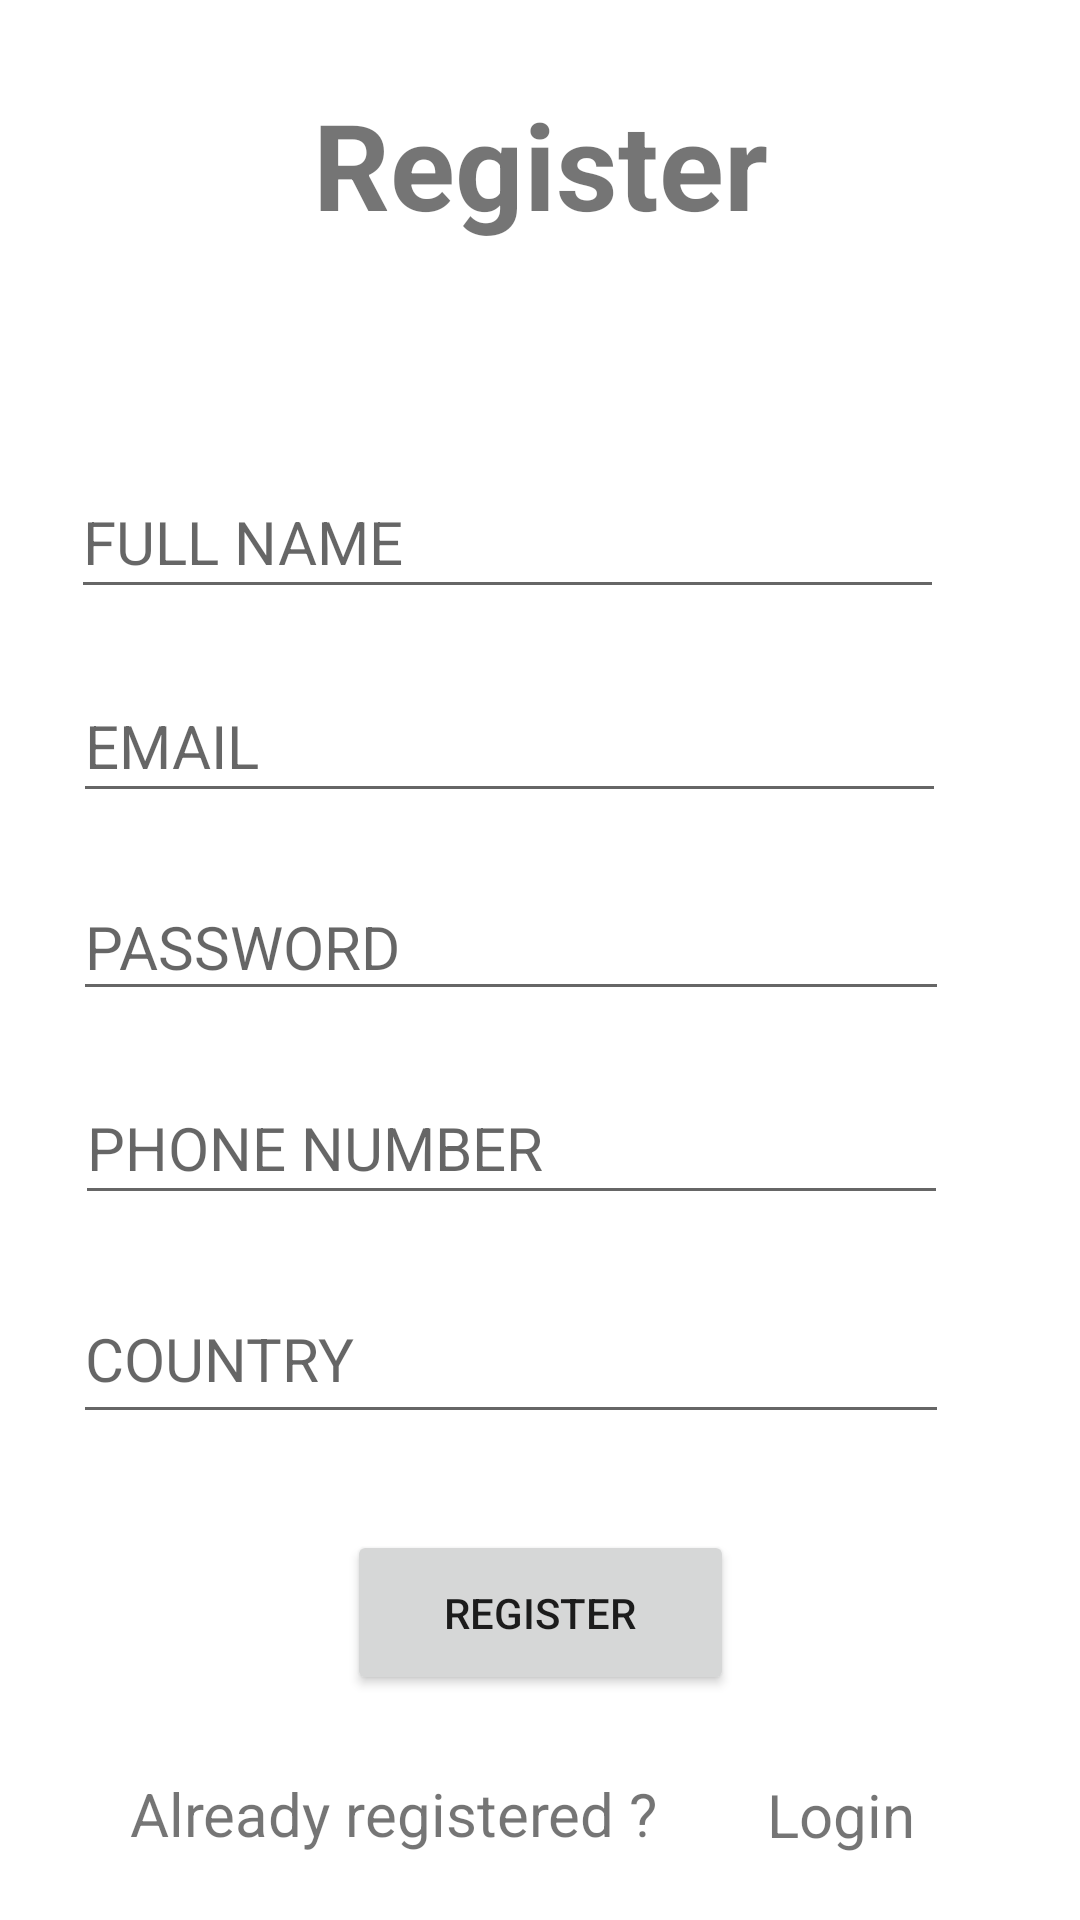

Layout XML and referenced resources for this Android screen:
<!-- AndroidManifest.xml: application theme Theme.Tourplan -->
<!-- res/layout/activity_register_user.xml -->
<?xml version="1.0" encoding="utf-8"?>
<androidx.constraintlayout.widget.ConstraintLayout xmlns:android="http://schemas.android.com/apk/res/android"
    xmlns:app="http://schemas.android.com/apk/res-auto"
    xmlns:tools="http://schemas.android.com/tools"
    android:layout_width="match_parent"
    android:layout_height="match_parent"
    tools:context=".registerUser">

    <TextView
        android:id="@+id/textViewregister"
        android:layout_width="267dp"
        android:layout_height="51dp"
        android:layout_marginTop="28dp"
        android:gravity="center"
        android:text="Register"
        android:textSize="40sp"
        android:textStyle="bold"
        app:layout_constraintEnd_toEndOf="parent"
        app:layout_constraintStart_toStartOf="parent"
        app:layout_constraintTop_toTopOf="parent" />

    <EditText
        android:id="@+id/email"
        android:layout_width="291dp"
        android:layout_height="48dp"
        android:layout_marginTop="20dp"
        android:ems="10"
        android:hint="EMAIL"
        android:inputType="textPersonName"
        android:textSize="20sp"
        app:layout_constraintEnd_toEndOf="parent"
        app:layout_constraintHorizontal_bias="0.352"
        app:layout_constraintStart_toStartOf="parent"
        app:layout_constraintTop_toBottomOf="@+id/fullname" />

    <EditText
        android:id="@+id/fullname"
        android:layout_width="291dp"
        android:layout_height="48dp"
        android:layout_marginTop="76dp"
        android:ems="10"
        android:hint="FULL NAME"
        android:inputType="textPersonName"
        android:textSize="20sp"
        app:layout_constraintEnd_toEndOf="parent"
        app:layout_constraintHorizontal_bias="0.343"
        app:layout_constraintStart_toStartOf="parent"
        app:layout_constraintTop_toBottomOf="@+id/textViewregister" />

    <EditText
        android:id="@+id/PhoneNumber"
        android:layout_width="291dp"
        android:layout_height="48dp"
        android:layout_marginTop="20dp"
        android:ems="10"
        android:hint="PHONE NUMBER
"
        android:inputType="textPersonName"
        android:textSize="20sp"
        app:layout_constraintEnd_toEndOf="parent"
        app:layout_constraintHorizontal_bias="0.362"
        app:layout_constraintStart_toStartOf="parent"
        app:layout_constraintTop_toBottomOf="@+id/password_register" />

    <Button
        android:id="@+id/register_btn"
        android:layout_width="129dp"
        android:layout_height="55dp"
        android:layout_marginTop="32dp"
        android:text="REGISTER"
        app:layout_constraintEnd_toEndOf="parent"
        app:layout_constraintStart_toStartOf="parent"
        app:layout_constraintTop_toBottomOf="@+id/country" />

    <TextView
        android:id="@+id/textView2"
        android:layout_width="205dp"
        android:layout_height="39dp"
        android:layout_marginTop="20dp"
        android:gravity="center"
        android:text="Already registered ?"
        android:textSize="20sp"
        app:layout_constraintEnd_toEndOf="parent"
        app:layout_constraintHorizontal_bias="0.186"
        app:layout_constraintStart_toStartOf="parent"
        app:layout_constraintTop_toBottomOf="@+id/register_btn" />

    <TextView
        android:id="@+id/Login"
        android:layout_width="77dp"
        android:layout_height="40dp"
        android:layout_marginTop="20dp"
        android:gravity="center"
        android:text="Login"
        android:textSize="20sp"
        app:layout_constraintEnd_toEndOf="parent"
        app:layout_constraintHorizontal_bias="0.171"
        app:layout_constraintStart_toEndOf="@+id/textView2"
        app:layout_constraintTop_toBottomOf="@+id/register_btn" />

    <EditText
        android:id="@+id/country"
        android:layout_width="292dp"
        android:layout_height="53dp"
        android:layout_marginTop="20dp"
        android:ems="10"
        android:hint="COUNTRY"
        android:inputType="textPersonName"
        android:textSize="20sp"
        app:layout_constraintEnd_toEndOf="parent"
        app:layout_constraintHorizontal_bias="0.356"
        app:layout_constraintStart_toStartOf="parent"
        app:layout_constraintTop_toBottomOf="@+id/PhoneNumber" />

    <EditText
        android:id="@+id/password_register"
        android:layout_width="292dp"
        android:layout_height="46dp"
        android:layout_marginTop="20dp"
        android:ems="10"
        android:hint="PASSWORD"
        android:inputType="textPassword"
        android:textSize="20sp"
        app:layout_constraintEnd_toEndOf="parent"
        app:layout_constraintHorizontal_bias="0.356"
        app:layout_constraintStart_toStartOf="parent"
        app:layout_constraintTop_toBottomOf="@+id/email" />

</androidx.constraintlayout.widget.ConstraintLayout>
<!-- resources referenced by this layout -->
<resources>
  <style name="Theme.Tourplan" parent="Theme.MaterialComponents.DayNight.NoActionBar">
          
          <item name="colorPrimary">@color/teal_200</item>
          <item name="colorPrimaryVariant">@color/teal_200</item>
          <item name="colorOnPrimary">@color/white</item>
          
          <item name="colorSecondary">@color/teal_200</item>
          <item name="colorSecondaryVariant">@color/teal_700</item>
          <item name="colorOnSecondary">@color/black</item>
          
          <item name="android:statusBarColor" tools:targetApi="l">?attr/colorPrimaryVariant</item>
          
      </style>
  <!-- not gathered from this repository: default colours our renderer supplied (Android Studio template values) -->
  <color name="teal_200">#FF03DAC5</color>
  <color name="teal_700">#FF018786</color>
  <color name="black">#FF000000</color>
  <color name="white">#FFFFFFFF</color>
</resources>
